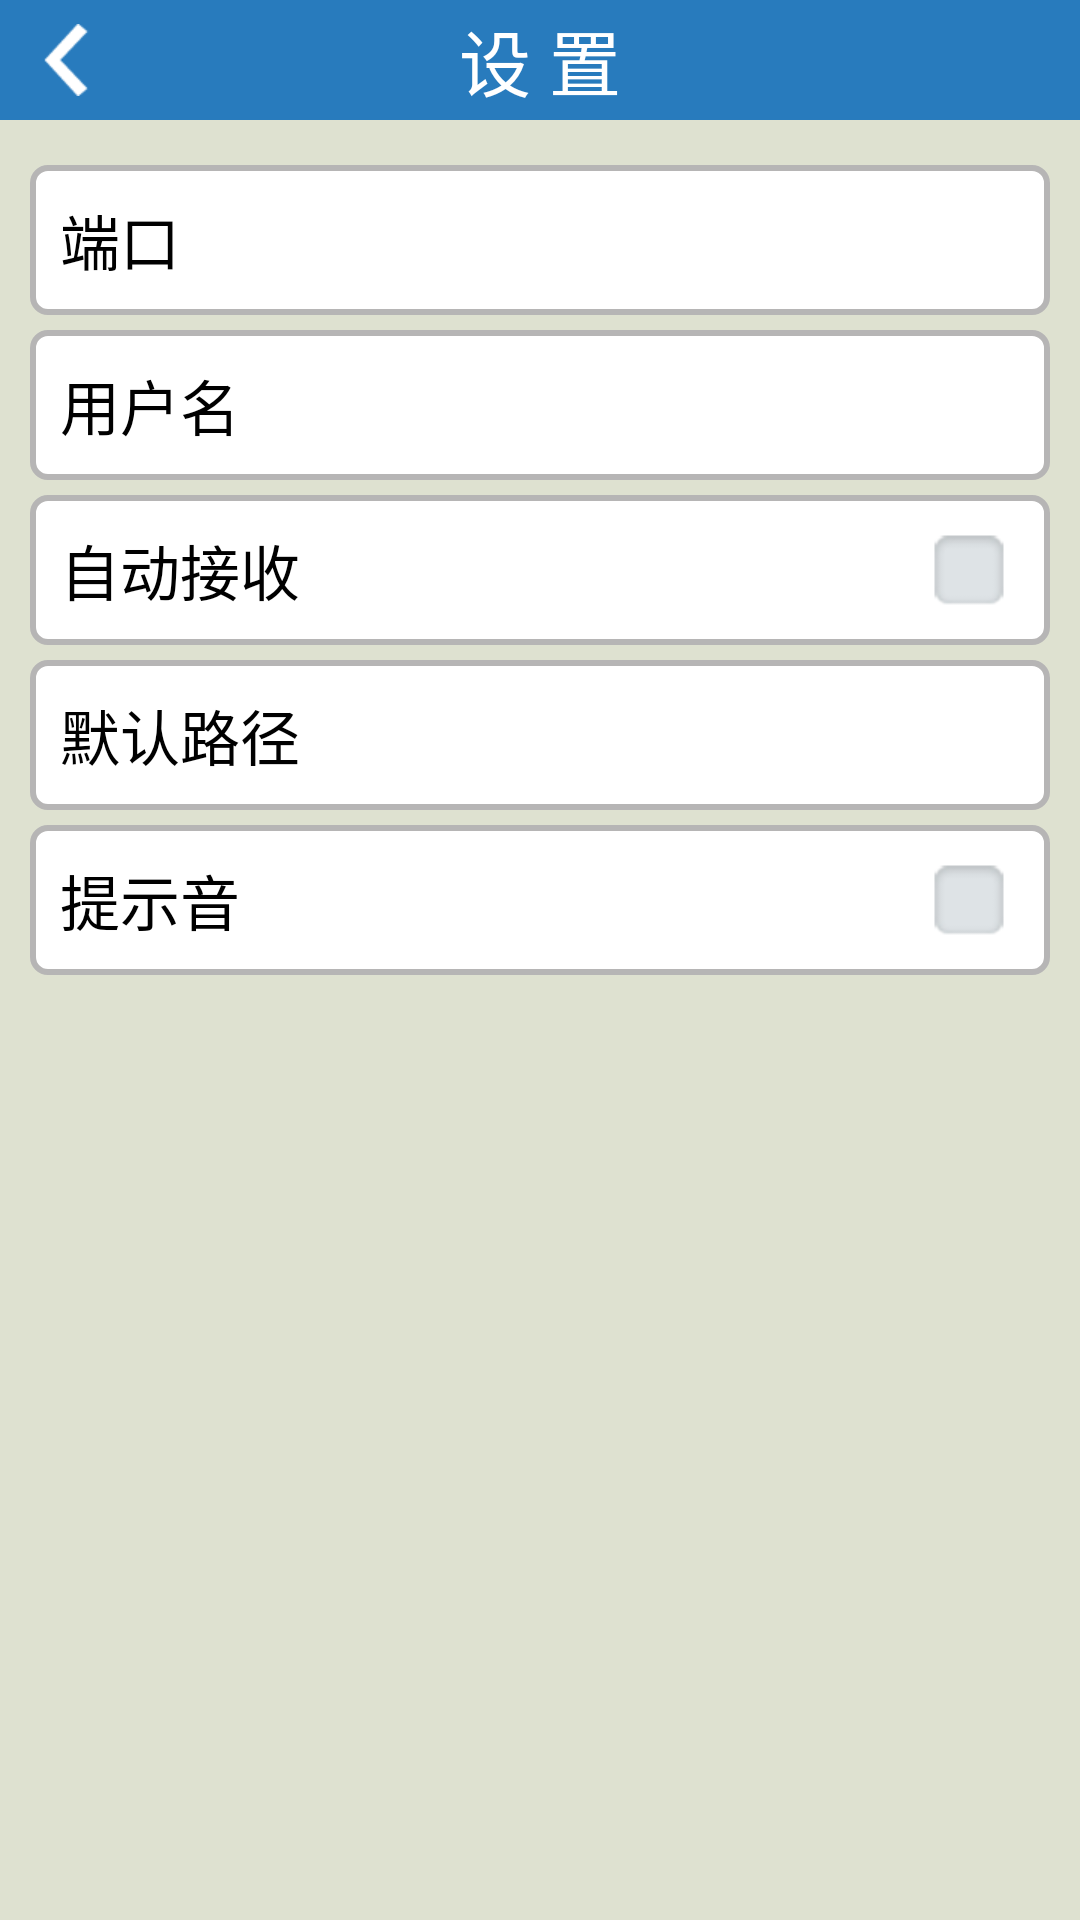

Android layout source for this screen:
<!-- AndroidManifest.xml: application theme AppTheme -->
<!-- res/layout/settings.xml -->
<?xml version="1.0" encoding="utf-8"?>
<LinearLayout xmlns:android="http://schemas.android.com/apk/res/android"
    xmlns:tools="http://schemas.android.com/tools"
    android:layout_width="match_parent"
    android:layout_height="match_parent"
    android:background="#DEE1D0"
    android:clickable="true"
    android:orientation="vertical" >

    <RelativeLayout 
        android:layout_width="match_parent"
        android:layout_height="40dp"
        android:background="#287BBD" >
        
        <ImageView
            android:id="@+id/btnSetBack"
            android:layout_width="wrap_content"
            android:layout_height="match_parent"
            android:clickable="true"
            android:contentDescription="@string/title"
            android:paddingBottom="8dp"
            android:paddingLeft="10dp"
            android:paddingRight="20dp"
            android:paddingTop="8dp"
            android:src="@drawable/back" />

	    <TextView
	        android:layout_width="match_parent"
	        android:layout_height="match_parent"
	        android:layout_centerVertical="true"
	        android:gravity="center"
	        android:text="@string/menu_settings"
	        android:textColor="@android:color/white"
	        android:textSize="24sp" />

    </RelativeLayout>
    
    <RelativeLayout
        android:layout_width="match_parent"
        android:layout_height="50dp"
        android:layout_marginTop="15dp"
        android:layout_marginLeft="10dp"
        android:layout_marginRight="10dp"
        android:background="@drawable/set_bg" >
        <TextView
            android:layout_width="wrap_content"
            android:layout_height="wrap_content"
            android:layout_alignParentLeft="true"
            android:paddingLeft="10dp"
            android:layout_centerVertical="true"
            android:textSize="20sp"
            android:textColor="#000000"
            android:text="@string/setting_port" />

        <Button
            android:id="@+id/btnSetPort"
            style="?android:attr/borderlessButtonStyle"
            android:layout_width="match_parent"
            android:layout_height="match_parent"
            android:gravity="center_vertical|right"
            android:paddingRight="30dp"
            android:textSize="15sp"
            android:textColor="#000000" />

        <ImageView
            android:layout_width="25dp"
            android:layout_height="match_parent"
            android:layout_alignParentRight="true"
            android:paddingRight="10dp"
            android:layout_centerVertical="true"
            android:contentDescription="@string/menu_settings"
            android:src="@drawable/right_arrow" />

    </RelativeLayout>

    <RelativeLayout
        android:layout_width="match_parent"
        android:layout_height="50dp"
        android:layout_marginLeft="10dp"
        android:layout_marginRight="10dp"
        android:layout_marginTop="5dp"
        android:background="@drawable/set_bg" >

        <TextView
            android:layout_width="wrap_content"
            android:layout_height="wrap_content"
            android:layout_alignParentLeft="true"
            android:paddingLeft="10dp"
            android:layout_centerVertical="true"
            android:textSize="20sp"
            android:textColor="#000000"
            android:text="@string/setting_user" />

        <Button
            android:id="@+id/btnSetUser"
            style="?android:attr/borderlessButtonStyle"
            android:layout_width="match_parent"
            android:layout_height="match_parent"
            android:gravity="center_vertical|right"
            android:paddingRight="30dp"
            android:textSize="15sp"
            android:textColor="#000000" />
        
        <ImageView
            android:layout_width="25dp"
            android:layout_height="match_parent"
            android:layout_alignParentRight="true"
            android:paddingRight="10dp"
            android:layout_centerVertical="true"
            android:contentDescription="@string/menu_settings"
            android:src="@drawable/right_arrow" />
    </RelativeLayout>
    
    <RelativeLayout
        android:layout_width="match_parent"
        android:layout_height="50dp"
        android:layout_marginLeft="10dp"
        android:layout_marginRight="10dp"
        android:layout_marginTop="5dp"
        android:background="@drawable/set_bg" >
        <CheckedTextView
            android:id="@+id/btnSetSave"
            android:layout_width="match_parent"
            android:layout_height="match_parent"
            android:paddingLeft="10dp"
            android:paddingRight="15dp"
            android:gravity="center_vertical"
            android:checkMark="@layout/selector"
            android:textColor="@android:color/black"
            android:textSize="20sp"
            android:text="@string/setting_autosave" />
    </RelativeLayout>
    
    <RelativeLayout
        android:layout_width="match_parent"
        android:layout_height="50dp"
        android:layout_marginLeft="10dp"
        android:layout_marginRight="10dp"
        android:layout_marginTop="5dp"
        android:background="@drawable/set_bg" >

        <TextView
            android:layout_width="wrap_content"
            android:layout_height="wrap_content"
            android:layout_alignParentLeft="true"
            android:paddingLeft="10dp"
            android:layout_centerVertical="true"
            android:textSize="20sp"
            android:textColor="#000000"
            android:text="@string/setting_savepath" />

        <Button
            android:id="@+id/btnSetPath"
            style="?android:attr/borderlessButtonStyle"
            android:layout_width="match_parent"
            android:layout_height="match_parent"
            android:gravity="center_vertical|right"
            android:paddingRight="30dp"
            android:textSize="15sp"
            android:textColor="#000000" />
        <ImageView
            android:layout_width="25dp"
            android:layout_height="match_parent"
            android:layout_alignParentRight="true"
            android:paddingRight="10dp"
            android:contentDescription="@string/menu_settings"
            android:src="@drawable/right_arrow" />
    </RelativeLayout>
    
    <RelativeLayout
        android:layout_width="match_parent"
        android:layout_height="50dp"
        android:layout_marginLeft="10dp"
        android:layout_marginRight="10dp"
        android:layout_marginTop="5dp"
        android:background="@drawable/set_bg" >
        <CheckedTextView
            android:id="@+id/btnSetTone"
            android:layout_width="match_parent"
            android:layout_height="match_parent"
            android:paddingLeft="10dp"
            android:paddingRight="15dp"
            android:gravity="center_vertical"
            android:checkMark="@layout/selector"            
            android:textColor="@android:color/black"
            android:textSize="20sp"
            android:text="@string/setting_tone" />
    </RelativeLayout>


    
</LinearLayout>
<!-- res/layout/selector.xml (included above) -->
<?xml version="1.0" encoding="utf-8"?>

<selector xmlns:android="http://schemas.android.com/apk/res/android" >
    <item android:state_checked="true"    android:drawable="@drawable/checked"   />
    <item android:state_selected="true"    android:drawable="@drawable/checked"   />
    <item android:state_pressed="true"    android:drawable="@drawable/checked"   />
    <item android:drawable="@drawable/uncheck" />
</selector>
<!-- resources referenced by this layout -->
<resources>
  <!-- drawable back: png bitmap (drawable-xhdpi, 3631 bytes) -->
  <!-- drawable checked: png bitmap (drawable-xhdpi, 3110 bytes) -->
  <!-- drawable set_bg (drawable-xhdpi) -->
  <?xml version="1.0" encoding="utf-8"?>
  
  <shape xmlns:android="http://schemas.android.com/apk/res/android">
      
      <solid 
          android:color="@android:color/white" />
      
      <stroke 
          android:width="2dp"
          android:color="#B6B5B5"     />
      
      
      <corners
          android:radius="5dp" />
      
  </shape>
  <!-- drawable uncheck: png bitmap (drawable-xhdpi, 1148 bytes) -->
  <string name="menu_settings">设 置</string>
  <string name="setting_autosave">自动接收</string>
  <string name="setting_port">端口</string>
  <string name="setting_savepath">默认路径</string>
  <string name="setting_tone">提示音</string>
  <string name="setting_user">用户名</string>
  <string name="title">飞鸽传书</string>
  <style name="AppTheme" parent="AppBaseTheme">
          
  
      </style>
  <style name="AppBaseTheme" parent="android:Theme.Holo.NoActionBar">
          
      </style>
</resources>
